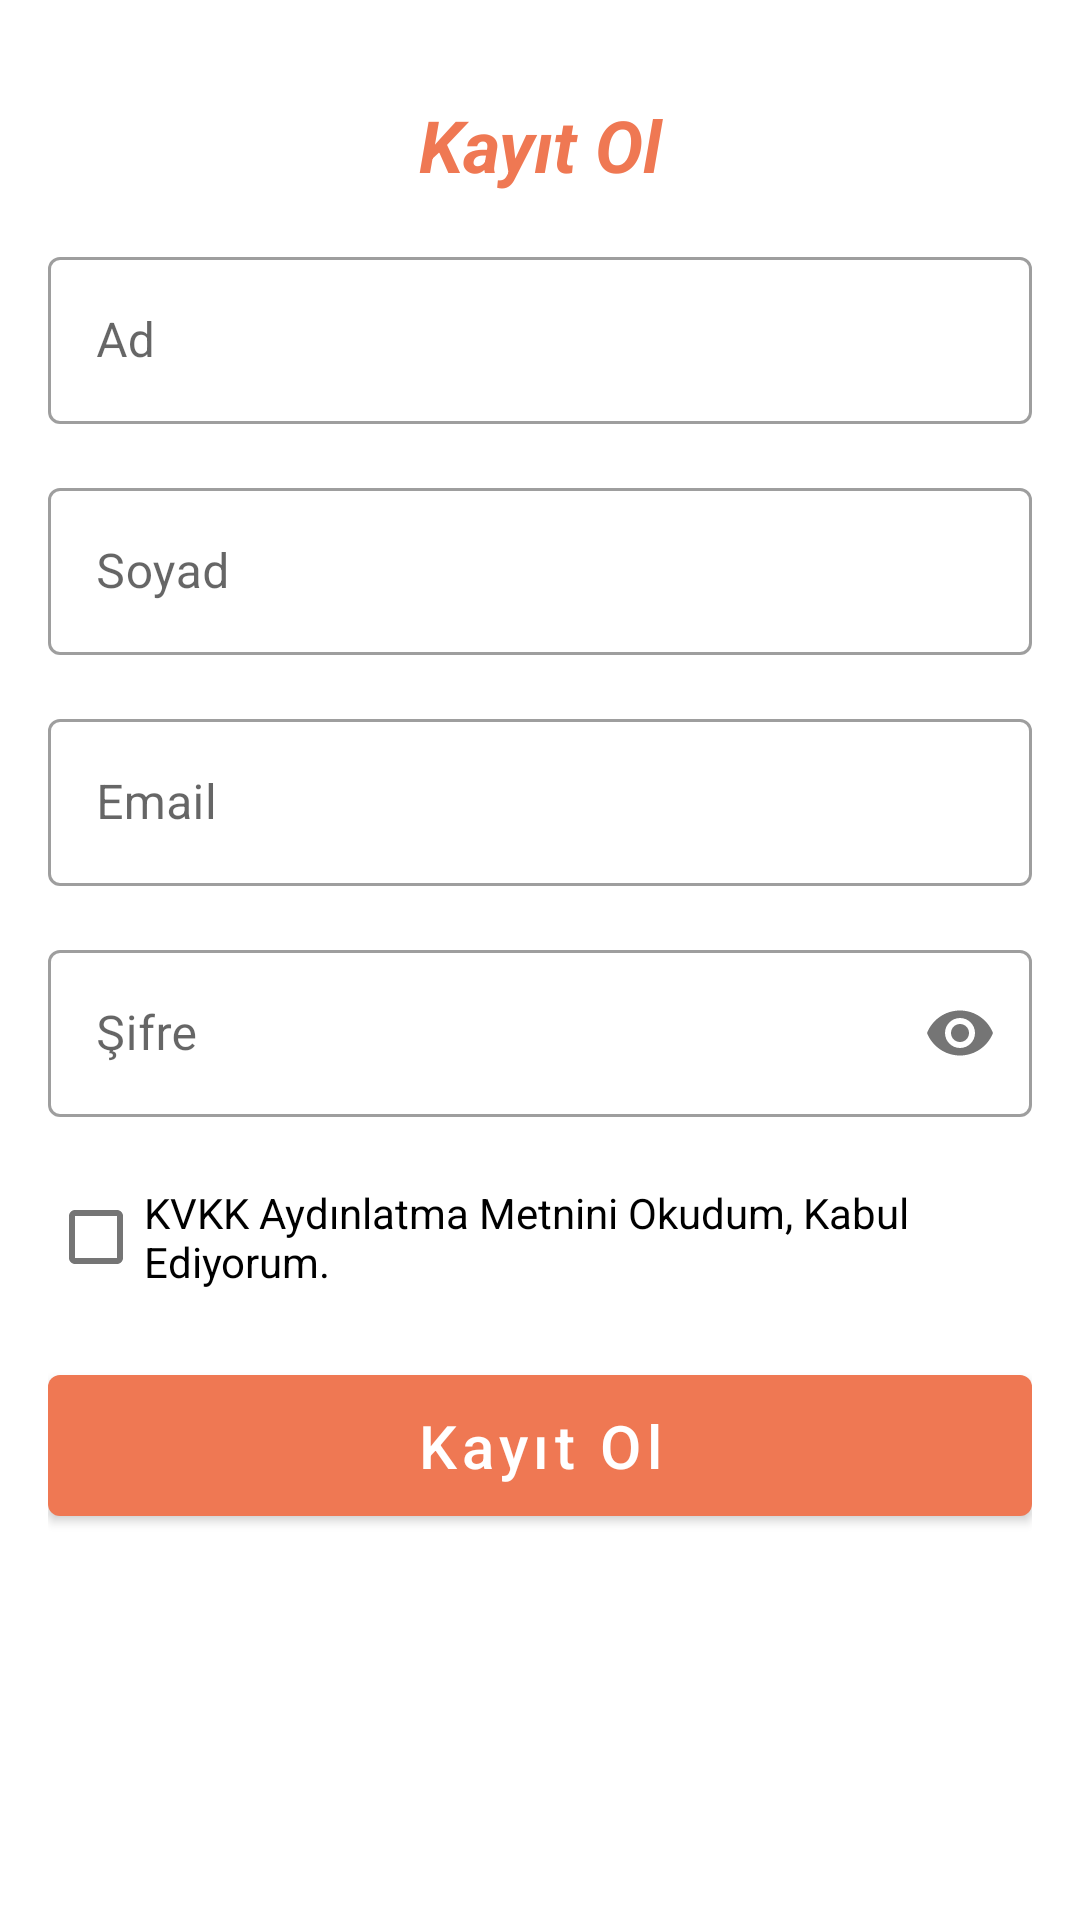

Android layout source for this screen:
<!-- AndroidManifest.xml: application theme Theme.OrderApp -->
<!-- res/layout/fragment_home.xml -->
<?xml version="1.0" encoding="utf-8"?>
<androidx.appcompat.widget.LinearLayoutCompat xmlns:android="http://schemas.android.com/apk/res/android"
    xmlns:tools="http://schemas.android.com/tools"
    android:layout_width="match_parent"
    android:layout_height="match_parent"
    xmlns:app="http://schemas.android.com/apk/res-auto"
    tools:context="com.example.orderapp.ui.HomeFragment"
    android:orientation="vertical"
    android:padding="16dp">

    <com.google.android.material.textview.MaterialTextView
        android:layout_width="match_parent"
        android:layout_height="wrap_content"
        android:layout_marginTop="@dimen/spacing_normal"
        android:gravity="center"
        android:text="@string/signup"
        android:textColor="?colorPrimary"
        android:textSize="@dimen/size_text_title"
        android:textStyle="bold|italic" />

    <com.google.android.material.textfield.TextInputLayout
        android:id="@+id/til_name"
        style="@style/Widget.MaterialComponents.TextInputLayout.OutlinedBox"
        android:layout_width="match_parent"
        android:layout_height="wrap_content"
        android:layout_marginTop="@dimen/spacing_normal">

        <com.google.android.material.textfield.TextInputEditText
            android:id="@+id/et_name"
            android:layout_width="match_parent"
            android:layout_height="wrap_content"
            android:hint="@string/name"
            android:lines="1" />
    </com.google.android.material.textfield.TextInputLayout>

    <com.google.android.material.textfield.TextInputLayout
        android:id="@+id/til_surname"
        style="@style/Widget.MaterialComponents.TextInputLayout.OutlinedBox"
        android:layout_width="match_parent"
        android:layout_height="wrap_content"
        android:layout_marginTop="@dimen/spacing_normal">

        <com.google.android.material.textfield.TextInputEditText
            android:id="@+id/et_surname"
            android:layout_width="match_parent"
            android:layout_height="wrap_content"
            android:hint="@string/surname"
            android:lines="1" />
    </com.google.android.material.textfield.TextInputLayout>

    <com.google.android.material.textfield.TextInputLayout
        android:id="@+id/til_email"
        style="@style/Widget.MaterialComponents.TextInputLayout.OutlinedBox"
        android:layout_width="match_parent"
        android:layout_height="wrap_content"
        android:layout_marginTop="@dimen/spacing_normal">

        <com.google.android.material.textfield.TextInputEditText
            android:id="@+id/et_email"
            android:layout_width="match_parent"
            android:layout_height="wrap_content"
            android:hint="@string/email"
            android:inputType="textEmailAddress"
            android:lines="1" />
    </com.google.android.material.textfield.TextInputLayout>

    <com.google.android.material.textfield.TextInputLayout
        android:id="@+id/til_password"
        style="@style/Widget.MaterialComponents.TextInputLayout.OutlinedBox"
        android:layout_width="match_parent"
        android:layout_height="wrap_content"
        android:layout_marginTop="@dimen/spacing_normal"
        app:passwordToggleEnabled="true">

        <com.google.android.material.textfield.TextInputEditText
            android:id="@+id/et_password"
            android:layout_width="match_parent"
            android:layout_height="wrap_content"
            android:hint="@string/password"
            android:inputType="textPassword"
            android:lines="1" />
    </com.google.android.material.textfield.TextInputLayout>

    <com.google.android.material.checkbox.MaterialCheckBox
        android:id="@+id/chk_kvkk"
        android:layout_width="wrap_content"
        android:layout_height="wrap_content"
        android:layout_marginTop="@dimen/spacing_normal"
        android:text="@string/kvkk_readed" />

    <com.google.android.material.button.MaterialButton
        android:id="@+id/btn_signup"
        android:layout_width="match_parent"
        android:layout_height="wrap_content"
        android:layout_marginTop="@dimen/spacing_normal"
        android:padding="@dimen/spacing_small"
        android:text="@string/signup"
        android:textAllCaps="false"
        android:textSize="@dimen/size_button_title" />

</androidx.appcompat.widget.LinearLayoutCompat>
<!-- resources referenced by this layout -->
<resources>
  <dimen name="size_button_title">@dimen/font_large</dimen>
  <dimen name="size_text_title">@dimen/font_huge</dimen>
  <dimen name="spacing_normal">16dp</dimen>
  <dimen name="spacing_small">10dp</dimen>
  <string name="email">Email</string>
  <string name="kvkk_readed">KVKK Aydınlatma Metnini Okudum, Kabul Ediyorum.</string>
  <string name="name">Ad</string>
  <string name="password">Şifre</string>
  <string name="signup">Kayıt Ol</string>
  <string name="surname">Soyad</string>
  <style name="Theme.OrderApp" parent="Theme.MaterialComponents.DayNight.NoActionBar">
          
          <item name="colorPrimary">@color/purple_500</item>
          <item name="colorPrimaryVariant">@color/purple_700</item>
          <item name="colorOnPrimary">@color/white</item>
          
          <item name="colorSecondary">@color/teal_200</item>
          <item name="colorSecondaryVariant">@color/teal_700</item>
          <item name="colorOnSecondary">@color/black</item>
          
          <item name="android:statusBarColor" tools:targetApi="l">?attr/colorPrimaryVariant</item>
          
      </style>
  <dimen name="font_large">20sp</dimen>
  <dimen name="font_huge">24sp</dimen>
  <color name="purple_500">#EF7853</color>
  <color name="purple_700">#EFC07B</color>
  <color name="white">#FFFFFFFF</color>
  <color name="teal_200">#FF03DAC5</color>
  <color name="teal_700">#FF018786</color>
  <color name="black">#FF000000</color>
</resources>
